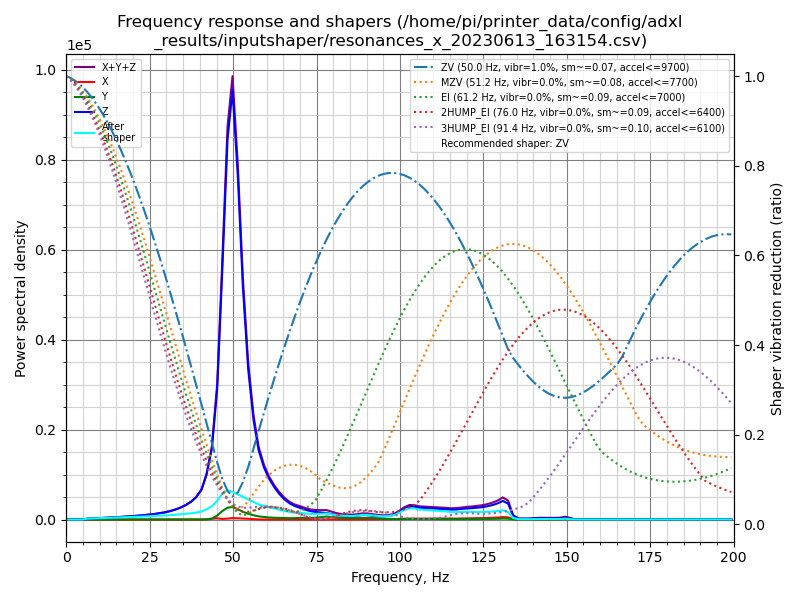

Data behind this chart, as committed beside it:
freq, psd_x, psd_y, psd_z, psd_xyz
0.0, 1.252e+01, 3.526e+01, 9.546e+02, 1.002e+03
1.6, 2.210e+01, 3.464e+01, 5.547e+02, 6.115e+02
3.1, 1.929e+01, 2.115e+01, 4.275e+01, 8.319e+01
4.7, 1.953e+01, 2.917e+01, 4.159e+02, 4.646e+02
6.2, 2.175e+01, 5.729e+01, 1.210e+03, 1.289e+03
7.8, 2.356e+01, 4.774e+01, 1.829e+03, 1.900e+03
9.3, 5.763e+01, 2.375e+01, 2.731e+03, 2.812e+03
10.9, 1.490e+02, 2.452e+01, 3.801e+03, 3.975e+03
12.5, 5.817e+01, 2.246e+01, 5.074e+03, 5.155e+03
14.0, 2.373e+01, 2.412e+01, 6.645e+03, 6.693e+03
15.6, 2.493e+01, 2.567e+01, 8.554e+03, 8.605e+03
17.1, 2.413e+01, 3.165e+01, 1.079e+04, 1.085e+04
18.7, 2.294e+01, 3.337e+01, 1.309e+04, 1.315e+04
20.2, 2.390e+01, 3.537e+01, 1.559e+04, 1.565e+04
21.8, 2.671e+01, 3.783e+01, 1.898e+04, 1.904e+04
23.4, 3.223e+01, 3.620e+01, 2.311e+04, 2.318e+04
24.9, 3.177e+01, 4.308e+01, 2.769e+04, 2.776e+04
26.5, 2.614e+01, 5.857e+01, 3.305e+04, 3.313e+04
28.0, 2.840e+01, 7.037e+01, 3.974e+04, 3.984e+04
29.6, 3.623e+01, 9.241e+01, 4.789e+04, 4.802e+04
31.1, 5.209e+01, 1.274e+02, 5.868e+04, 5.886e+04
32.7, 7.673e+01, 1.522e+02, 7.313e+04, 7.336e+04
34.3, 1.205e+02, 1.525e+02, 9.260e+04, 9.287e+04
35.8, 2.042e+02, 1.679e+02, 1.156e+05, 1.159e+05
37.4, 3.142e+02, 2.194e+02, 1.489e+05, 1.495e+05
38.9, 5.035e+02, 3.149e+02, 1.941e+05, 1.949e+05
40.5, 9.734e+02, 4.226e+02, 2.701e+05, 2.715e+05
42.0, 2.874e+03, 1.113e+03, 4.201e+05, 4.241e+05
43.6, 8.291e+03, 8.489e+03, 6.903e+05, 7.071e+05
45.2, 1.193e+04, 3.999e+04, 1.314e+06, 1.366e+06
46.7, 6.777e+03, 8.799e+04, 2.572e+06, 2.667e+06
48.3, 1.013e+04, 1.278e+05, 4.090e+06, 4.228e+06
49.8, 1.618e+04, 1.393e+05, 4.764e+06, 4.919e+06
51.4, 1.457e+04, 1.177e+05, 3.919e+06, 4.051e+06
52.9, 1.195e+04, 9.177e+04, 2.742e+06, 2.845e+06
54.5, 9.412e+03, 7.074e+04, 1.821e+06, 1.901e+06
56.1, 5.200e+03, 5.368e+04, 1.242e+06, 1.301e+06
57.6, 1.459e+03, 4.082e+04, 8.932e+05, 9.355e+05
59.2, 3.278e+02, 3.412e+04, 6.893e+05, 7.238e+05
60.7, 4.288e+02, 2.813e+04, 5.563e+05, 5.849e+05
62.3, 6.863e+02, 2.478e+04, 4.504e+05, 4.758e+05
63.8, 8.611e+02, 2.331e+04, 3.644e+05, 3.885e+05
65.4, 1.414e+03, 2.123e+04, 2.930e+05, 3.156e+05
67.0, 1.582e+03, 2.037e+04, 2.383e+05, 2.602e+05
68.5, 1.152e+03, 2.171e+04, 2.054e+05, 2.282e+05
70.1, 1.177e+03, 2.587e+04, 1.813e+05, 2.084e+05
71.6, 1.098e+03, 2.651e+04, 1.565e+05, 1.841e+05
73.2, 1.023e+03, 2.692e+04, 1.370e+05, 1.650e+05
74.7, 8.357e+02, 3.177e+04, 1.256e+05, 1.582e+05
76.3, 3.497e+02, 4.087e+04, 1.182e+05, 1.594e+05
77.9, 2.391e+02, 5.248e+04, 1.121e+05, 1.648e+05
79.4, 2.686e+02, 4.308e+04, 9.807e+04, 1.414e+05
81.0, 5.011e+02, 3.388e+04, 8.106e+04, 1.154e+05
82.5, 9.291e+02, 2.994e+04, 7.021e+04, 1.011e+05
84.1, 1.351e+03, 2.886e+04, 6.554e+04, 9.575e+04
85.6, 1.620e+03, 2.673e+04, 6.390e+04, 9.225e+04
87.2, 2.454e+03, 2.725e+04, 7.416e+04, 1.039e+05
88.8, 3.929e+03, 3.010e+04, 8.872e+04, 1.228e+05
90.3, 4.547e+03, 3.044e+04, 8.696e+04, 1.220e+05
91.9, 3.962e+03, 2.923e+04, 7.441e+04, 1.076e+05
... 69 more rows
